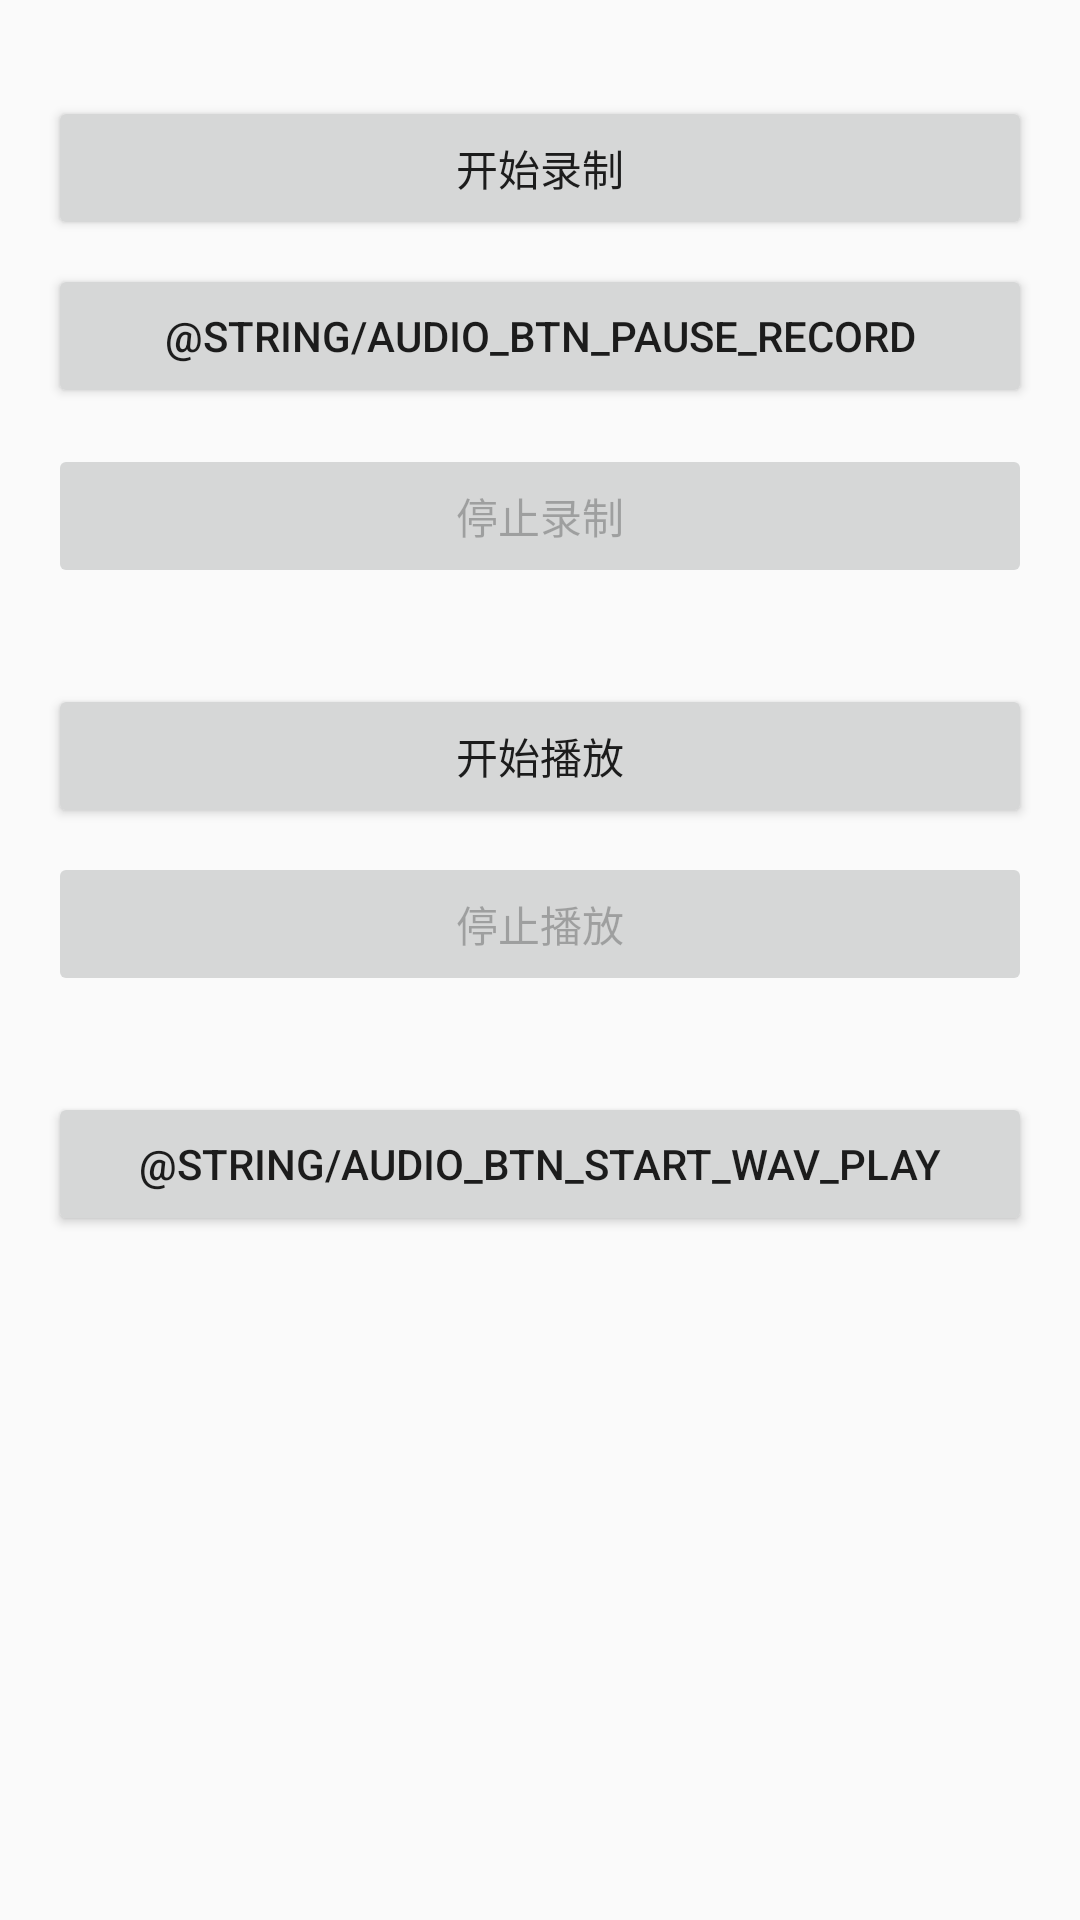

This screen was rendered from an Android layout file. Write that file and the resources it references.
<!-- AndroidManifest.xml: application theme AppTheme -->
<!-- res/layout/activity_audio.xml -->
<?xml version="1.0" encoding="utf-8"?>
<LinearLayout xmlns:android="http://schemas.android.com/apk/res/android"
    android:layout_width="match_parent"
    android:layout_height="match_parent"
    android:orientation="vertical">

    <Button
        android:id="@+id/audio_btn_start_record"
        android:layout_width="match_parent"
        android:layout_height="wrap_content"
        android:layout_marginStart="@dimen/margin_normal"
        android:layout_marginTop="@dimen/margin_xlarge"
        android:layout_marginEnd="@dimen/margin_normal"
        android:text="@string/audio_btn_start_record" />

    <Button
        android:id="@+id/audio_btn_pause_recover_record"
        android:layout_width="match_parent"
        android:layout_height="wrap_content"
        android:layout_marginStart="@dimen/margin_normal"
        android:layout_marginTop="@dimen/margin_small"
        android:layout_marginEnd="@dimen/margin_normal"
        android:layout_marginBottom="@dimen/margin_xsmall"
        android:text="@string/audio_btn_pause_record" />

    <Button
        android:id="@+id/audio_btn_stop_record"
        android:layout_width="match_parent"
        android:layout_height="wrap_content"
        android:layout_marginStart="@dimen/margin_normal"
        android:layout_marginTop="@dimen/margin_small"
        android:layout_marginEnd="@dimen/margin_normal"
        android:enabled="false"
        android:text="@string/audio_btn_stop_record" />

    <Button
        android:id="@+id/audio_btn_start_play"
        android:layout_width="match_parent"
        android:layout_height="wrap_content"
        android:layout_marginStart="@dimen/margin_normal"
        android:layout_marginTop="@dimen/margin_xlarge"
        android:layout_marginEnd="@dimen/margin_normal"
        android:text="@string/audio_btn_start_play" />

    <Button
        android:id="@+id/audio_btn_stop_play"
        android:layout_width="match_parent"
        android:layout_height="wrap_content"
        android:layout_marginStart="@dimen/margin_normal"
        android:layout_marginTop="@dimen/margin_small"
        android:layout_marginEnd="@dimen/margin_normal"
        android:enabled="false"
        android:text="@string/audio_btn_stop_play" />

    <Button
        android:id="@+id/audio_btn_start_wav_play"
        android:layout_width="match_parent"
        android:layout_height="wrap_content"
        android:layout_marginStart="@dimen/margin_normal"
        android:layout_marginTop="@dimen/margin_xlarge"
        android:layout_marginEnd="@dimen/margin_normal"
        android:text="@string/audio_btn_start_wav_play" />

</LinearLayout>
<!-- resources referenced by this layout -->
<resources>
  <dimen name="margin_normal">16dp</dimen>
  <dimen name="margin_small">8dp</dimen>
  <dimen name="margin_xlarge">32dp</dimen>
  <dimen name="margin_xsmall">4dp</dimen>
  <string name="audio_btn_start_play">开始播放</string>
  <string name="audio_btn_start_record">开始录制</string>
  <string name="audio_btn_stop_play">停止播放</string>
  <string name="audio_btn_stop_record">停止录制</string>
  <style name="AppTheme" parent="Theme.AppCompat.Light.DarkActionBar">
          
          <item name="colorPrimary">@color/purple_500</item>
          <item name="colorPrimaryDark">@color/purple_500</item>
          <item name="colorAccent">@color/purple_500</item>
      </style>
  <!-- not gathered from this repository: default colours our renderer supplied (Android Studio template values) -->
  <color name="purple_500">#FF6200EE</color>
</resources>
